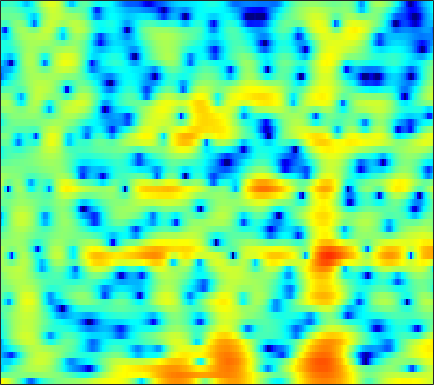

The data file committed next to this chart (first rows):
6.1515, 5.57, 4.7457, 3.8562, 3.1424, 2.1021, 0.9383, -0.031803, -1.4968, -3.2182, -5.2772, -7.0909, -9.8974, -12.557, -13.159, -11.411, -8.9644, -7.3798, -5.7004, -4.4108, -3.3839, -2.7491, -2.0458, -1.4657
-1.268, -1.164, -0.9351, -0.6775, -0.4974, -0.2961, -0.1501, -0.0753, -0.01723, 0.01048, 0.02113, 0.02641, 0.04942, 0.1004, 0.1617, 0.2681, 0.3962, 0.4955, 0.6157, 0.7072, 0.7594, 0.7686, 0.7341, 0.6453
-8.527, -7.024, -5.399, -4.097, -3.273, -2.326, -1.515, -0.9738, -0.3181, 0.268, 0.7881, 1.135, 1.541, 1.877, 2.08, 2.284, 2.41, 2.45, 2.421, 2.294, 2.056, 1.8, 1.349, 0.7571
-7.631, -7.887, -8.124, -8.133, -7.881, -7.127, -5.987, -4.975, -3.554, -2.177, -0.9202, -0.07379, 0.9155, 1.733, 2.238, 2.768, 3.138, 3.315, 3.418, 3.37, 3.167, 2.909, 2.418, 1.742
-9.575, -10.45, -12, -14.01, -15.56, -15.79, -12.85, -10.2, -7.133, -4.661, -2.685, -1.461, -0.1097, 0.9662, 1.616, 2.297, 2.779, 3.023, 3.209, 3.249, 3.155, 3.006, 2.711, 2.313
-9.395, -8.72, -7.837, -6.937, -6.226, -5.229, -4.183, -3.366, -2.267, -1.195, -0.2091, 0.4434, 1.175, 1.738, 2.05, 2.325, 2.447, 2.445, 2.33, 2.114, 1.825, 1.585, 1.262, 0.9558
-9.65, -7.615, -5.426, -3.673, -2.553, -1.246, -0.108, 0.6391, 1.496, 2.204, 2.757, 3.064, 3.316, 3.369, 3.269, 2.938, 2.366, 1.768, 0.7381, -0.5585, -2.064, -3.226, -4.501, -4.978
-5.361, -4.328, -2.929, -1.598, -0.6754, 0.4223, 1.371, 1.984, 2.666, 3.18, 3.517, 3.649, 3.663, 3.477, 3.19, 2.586, 1.701, 0.8298, -0.6596, -2.6, -5.104, -7.389, -10.46, -11.15
-5.126, -4.023, -2.687, -1.488, -0.6683, 0.3075, 1.145, 1.671, 2.247, 2.675, 2.944, 3.04, 3.025, 2.848, 2.61, 2.152, 1.536, 0.9802, 0.1312, -0.7905, -1.719, -2.365, -3.093, -3.615
-4.74, -3.633, -2.322, -1.195, -0.4471, 0.4259, 1.173, 1.648, 2.165, 2.551, 2.803, 2.902, 2.905, 2.76, 2.562, 2.184, 1.687, 1.241, 0.5612, -0.192, -0.9931, -1.608, -2.429, -3.226
-2.934, -2.268, -1.423, -0.6214, -0.04842, 0.6766, 1.345, 1.8, 2.326, 2.739, 3.023, 3.147, 3.179, 3.048, 2.841, 2.425, 1.856, 1.334, 0.5181, -0.4286, -1.495, -2.369, -3.623, -4.986
-1.796, -1.792, -1.734, -1.469, -1.083, -0.3401, 0.5751, 1.292, 2.187, 2.93, 3.465, 3.717, 3.852, 3.756, 3.524, 2.998, 2.234, 1.517, 0.3813, -0.9418, -2.408, -3.575, -5.191, -6.903
-2.258, -3.85, -6.96, -10.86, -10.69, -6.133, -2.311, -0.2155, 1.847, 3.299, 4.271, 4.716, 4.981, 4.894, 4.608, 3.926, 2.879, 1.838, 0.07152, -2.162, -4.905, -7.237, -10.09, -11.2
-1.206, -2.031, -3.189, -3.942, -3.761, -2.497, -0.7345, 0.548, 1.986, 3.064, 3.801, 4.143, 4.315, 4.162, 3.847, 3.161, 2.142, 1.138, -0.5596, -2.716, -5.407, -7.734, -10.49, -10.92
-0.7046, -0.5943, -0.417, -0.1639, 0.09348, 0.5444, 1.064, 1.463, 1.963, 2.361, 2.6, 2.675, 2.631, 2.406, 2.115, 1.569, 0.8745, 0.2647, -0.6439, -1.611, -2.535, -3.149, -3.762, -4.082
-0.7306, -0.2469, 0.2996, 0.7743, 1.087, 1.444, 1.749, 1.929, 2.096, 2.18, 2.158, 2.054, 1.812, 1.464, 1.133, 0.6113, 0.03655, -0.4027, -0.9748, -1.498, -1.941, -2.204, -2.465, -2.627
-0.07591, 0.4923, 1.097, 1.562, 1.847, 2.148, 2.361, 2.469, 2.514, 2.437, 2.251, 2.015, 1.55, 0.9313, 0.3815, -0.4342, -1.316, -1.956, -2.661, -3.094, -3.227, -3.144, -2.904, -2.612
1.083, 1.424, 1.76, 1.985, 2.132, 2.324, 2.513, 2.651, 2.784, 2.755, 2.542, 2.249, 1.622, 0.659, -0.274, -1.873, -3.979, -5.946, -8.862, -10.49, -8.924, -6.918, -4.615, -2.944
1.61, 1.35, 0.6947, -0.1276, -0.6346, -0.7482, -0.0744, 0.665, 1.618, 2.294, 2.498, 2.369, 1.857, 0.9306, -0.06817, -1.72, -3.757, -5.566, -8.092, -9.237, -7.516, -5.418, -2.92, -1.019
1.835, 0.9576, -1.134, -4.886, -10.29, -16.45, -6.269, -2.659, 0.01876, 1.463, 2.051, 1.985, 1.337, 0.1672, -1.055, -2.895, -4.477, -5.108, -4.924, -3.801, -2.297, -1.095, 0.3816, 1.604
1.835, 1.527, 0.9121, 0.2084, -0.177, -0.2851, 0.06495, 0.499, 1.097, 1.365, 1.268, 0.8728, -0.1796, -1.905, -3.757, -7.564, -14.21, -18.93, -10.96, -6.064, -3.044, -1.446, 0.1717, 1.328
0.4173, 0.5741, 0.7234, 0.8294, 0.9088, 1.012, 1.135, 1.182, 1.205, 1.091, 0.7606, 0.3979, -0.294, -1.197, -1.946, -2.977, -3.714, -3.923, -3.672, -2.939, -2.006, -1.32, -0.4809, 0.2126
-1.335, -0.8981, -0.3517, 0.1426, 0.4612, 0.8099, 1.088, 1.238, 1.304, 1.277, 1.098, 0.8812, 0.5009, 0.01604, -0.3697, -0.8531, -1.283, -1.51, -1.674, -1.67, -1.507, -1.292, -0.9343, -0.5441
-3.343, -2.588, -1.572, -0.6113, 0.0374, 0.7916, 1.363, 1.688, 1.973, 2.07, 2.025, 1.868, 1.53, 1.06, 0.619, -0.04365, -0.7725, -1.328, -2.005, -2.519, -2.754, -2.695, -2.334, -1.752
-7.498, -5.561, -3.238, -1.34, -0.1813, 1.069, 1.995, 2.494, 2.97, 3.184, 3.183, 3.038, 2.642, 2.031, 1.398, 0.2946, -1.124, -2.461, -4.646, -7.213, -9.176, -8.975, -6.812, -4.4
-9.613, -6.677, -3.724, -1.54, -0.2608, 1.05, 2.04, 2.582, 3.068, 3.335, 3.348, 3.225, 2.85, 2.226, 1.587, 0.4645, -1.032, -2.468, -4.926, -8.075, -10.89, -10.54, -7.546, -4.701
-3.729, -3.006, -1.962, -0.9332, -0.2266, 0.5942, 1.252, 1.658, 2.025, 2.228, 2.263, 2.165, 1.901, 1.462, 1.041, 0.3568, -0.4467, -1.089, -1.938, -2.628, -2.985, -2.981, -2.607, -1.956
-1.103, -1.063, -0.905, -0.6434, -0.3883, 0.02527, 0.4464, 0.7177, 1.023, 1.159, 1.175, 1.084, 0.8673, 0.5692, 0.2995, -0.09079, -0.4909, -0.7784, -1.123, -1.392, -1.53, -1.514, -1.321, -0.9499
0.2636, -0.5647, -1.534, -2.018, -1.906, -1.24, -0.3734, 0.1522, 0.6519, 0.8202, 0.6779, 0.4267, -0.04106, -0.4927, -0.782, -1.008, -1.141, -1.249, -1.455, -1.788, -2.176, -2.375, -2.305, -1.709
1.457, -1.136, -6.849, -21.15, -10.69, -3.833, -0.7198, 0.5912, 1.363, 1.357, 0.5353, -0.5553, -2.68, -5.005, -5.839, -4.85, -3.189, -2.35, -2.003, -2.68, -4.661, -7.447, -12.83, -8.53
2.639, 1.416, -0.1485, -1.071, -1.079, -0.4558, 0.3131, 0.7005, 0.8176, 0.3278, -0.8276, -2.259, -5.035, -8.676, -10.09, -7.695, -4.891, -3.491, -2.551, -2.453, -3.009, -3.639, -3.98, -2.96
1.782, 1.403, 0.9428, 0.6118, 0.4757, 0.358, 0.3082, 0.2235, 0.03434, -0.3419, -0.8644, -1.357, -1.996, -2.513, -2.668, -2.576, -2.207, -1.879, -1.47, -1.162, -0.9274, -0.7482, -0.452, -0.03812
0.005628, -0.02618, -0.05667, -0.08738, -0.1059, -0.123, -0.1522, -0.1974, -0.2837, -0.4027, -0.5328, -0.6375, -0.7528, -0.8124, -0.796, -0.7197, -0.5541, -0.4066, -0.1764, 0.05404, 0.2723, 0.4296, 0.6165, 0.7878
-2.251, -1.968, -1.619, -1.335, -1.187, -1.009, -0.9084, -0.8282, -0.7698, -0.69, -0.6245, -0.5478, -0.4485, -0.301, -0.1831, 0.01623, 0.2398, 0.4213, 0.6615, 0.8954, 1.101, 1.224, 1.341, 1.389
-4.715, -3.893, -3.079, -2.518, -2.227, -2.014, -1.878, -1.809, -1.687, -1.538, -1.335, -1.154, -0.8685, -0.5676, -0.3273, 0.02664, 0.3944, 0.6897, 1.081, 1.454, 1.779, 1.968, 2.132, 2.159
-5.27, -4.09, -3.141, -2.747, -2.705, -2.962, -3.343, -3.653, -3.792, -3.61, -3.105, -2.691, -2.128, -1.671, -1.337, -0.9045, -0.3574, 0.1378, 0.9045, 1.688, 2.389, 2.816, 3.194, 3.332
-1.761, -1.364, -1.183, -1.546, -2.283, -3.88, -6.573, -9.33, -12.23, -9.717, -6.575, -4.98, -3.923, -3.694, -3.985, -4.544, -4.335, -3.248, -1.103, 1.004, 2.688, 3.624, 4.448, 4.827
-0.1659, -0.05968, -0.151, -0.591, -1.268, -2.68, -4.788, -6.537, -8.074, -7.201, -5.386, -4.434, -4.038, -4.784, -6.392, -10.62, -15.62, -10, -3.948, -0.316, 2.048, 3.267, 4.336, 4.849
-2.744, -2.084, -1.487, -1.209, -1.158, -1.342, -1.673, -1.894, -2.138, -2.149, -2.066, -2.048, -2.092, -2.352, -2.585, -2.818, -2.637, -2.109, -1.028, 0.1981, 1.295, 1.974, 2.655, 3.042
-5.199, -3.776, -2.427, -1.57, -1.131, -0.7869, -0.5939, -0.511, -0.4624, -0.3978, -0.3801, -0.3805, -0.3714, -0.3946, -0.3927, -0.378, -0.2902, -0.1803, -0.003969, 0.2258, 0.4649, 0.6483, 0.8875, 1.131
-3.258, -2.326, -1.346, -0.6256, -0.2789, 0.04159, 0.2088, 0.2471, 0.3183, 0.3601, 0.4253, 0.5232, 0.6199, 0.7129, 0.7289, 0.669, 0.5048, 0.2884, -0.1188, -0.6747, -1.257, -1.625, -1.857, -1.605
-0.0183, 0.3853, 0.7645, 0.9565, 0.9643, 0.8062, 0.478, 0.1922, -0.1498, -0.3161, -0.142, 0.1538, 0.6605, 1.147, 1.398, 1.52, 1.288, 0.8458, -0.1651, -1.837, -4.41, -7.115, -10.72, -8.975
1.619, 1.797, 1.852, 1.603, 1.227, 0.3391, -1.044, -2.415, -4.774, -6.556, -5.651, -3.787, -1.325, 0.466, 1.416, 2.164, 2.362, 2.159, 1.387, 0.03282, -1.966, -3.752, -5.608, -5.02
0.3078, 0.475, 0.5203, 0.3075, -0.08115, -0.9768, -2.442, -4.025, -7.085, -10.14, -8.463, -5.513, -2.294, -0.04062, 1.142, 2.187, 2.764, 2.923, 2.816, 2.438, 1.888, 1.451, 0.9815, 0.655
-3.187, -2.795, -2.377, -2.075, -1.986, -2.009, -2.17, -2.391, -2.569, -2.44, -1.912, -1.284, -0.2495, 0.7808, 1.447, 2.16, 2.64, 2.853, 2.972, 2.906, 2.705, 2.481, 2.099, 1.6
-8.151, -7.145, -5.924, -4.925, -4.27, -3.53, -2.891, -2.445, -1.828, -1.214, -0.5721, -0.05853, 0.5991, 1.198, 1.593, 2.021, 2.308, 2.441, 2.52, 2.501, 2.398, 2.271, 2.015, 1.676
-13.03, -11, -9.043, -7.591, -6.653, -5.507, -4.388, -3.517, -2.443, -1.44, -0.5228, 0.0821, 0.7445, 1.246, 1.514, 1.721, 1.791, 1.767, 1.662, 1.55, 1.469, 1.45, 1.476, 1.523
-11.49, -10.82, -10.33, -9.976, -9.632, -8.569, -6.867, -5.417, -3.501, -1.813, -0.4532, 0.3304, 1.106, 1.558, 1.682, 1.574, 1.181, 0.7211, -0.01989, -0.7096, -1.031, -0.8925, -0.24, 0.641
-8.127, -8.911, -10.8, -14.37, -20.14, -21.19, -11.67, -7.76, -4.181, -1.705, 0.04362, 0.9762, 1.809, 2.18, 2.154, 1.692, 0.6558, -0.5897, -3.118, -7.225, -12.35, -10.15, -4.793, -1.301
-5.655, -6.284, -7.293, -8.364, -8.858, -8.382, -6.651, -4.999, -2.932, -1.178, 0.1818, 0.9569, 1.647, 1.944, 1.913, 1.519, 0.6778, -0.2756, -1.948, -3.889, -5.086, -4.67, -2.81, -0.7867
-4.438, -4.689, -4.875, -4.874, -4.684, -4.159, -3.363, -2.673, -1.649, -0.6634, 0.1799, 0.6904, 1.184, 1.465, 1.533, 1.435, 1.162, 0.8657, 0.416, 0.02197, -0.1829, -0.1688, 0.05644, 0.4234
-4.463, -4.684, -4.714, -4.372, -3.918, -3.151, -2.278, -1.604, -0.7521, -0.01483, 0.6076, 0.9787, 1.356, 1.607, 1.721, 1.788, 1.782, 1.749, 1.662, 1.557, 1.429, 1.314, 1.103, 0.8178
-6.693, -7.753, -7.992, -6.605, -5.17, -3.317, -1.759, -0.7974, 0.177, 0.8808, 1.357, 1.591, 1.772, 1.85, 1.886, 1.959, 2.076, 2.197, 2.381, 2.519, 2.544, 2.446, 2.104, 1.434
-8.73, -13.72, -16.5, -9.073, -5.669, -2.727, -0.8208, 0.1405, 1, 1.455, 1.525, 1.367, 0.9234, 0.3271, -0.08603, -0.3393, -0.03907, 0.5043, 1.442, 2.324, 2.972, 3.238, 3.26, 2.829
-2.462, -3.011, -3.175, -2.651, -1.979, -1.036, -0.2771, 0.12, 0.3684, 0.2439, -0.2944, -1.033, -2.589, -5.058, -7.869, -12.83, -10.65, -6.513, -2.645, -0.09057, 1.598, 2.441, 3.098, 3.319
-0.8879, -1.077, -1.177, -1.156, -1.095, -0.9958, -0.9506, -0.9825, -1.203, -1.657, -2.343, -3.059, -4.303, -5.886, -7.225, -8.406, -7.465, -5.661, -3.058, -0.8837, 0.7661, 1.695, 2.553, 3.049
-1.632, -1.691, -1.716, -1.72, -1.748, -1.858, -2.068, -2.33, -2.799, -3.365, -3.989, -4.397, -4.775, -4.892, -4.718, -4.123, -3.127, -2.186, -0.842, 0.4735, 1.621, 2.315, 3.011, 3.405
-4.323, -3.95, -3.541, -3.262, -3.158, -3.207, -3.506, -3.932, -4.74, -5.865, -7.271, -8.248, -8.785, -7.8, -6.345, -4.216, -2.238, -0.9101, 0.6365, 1.925, 2.951, 3.537, 4.075, 4.324
